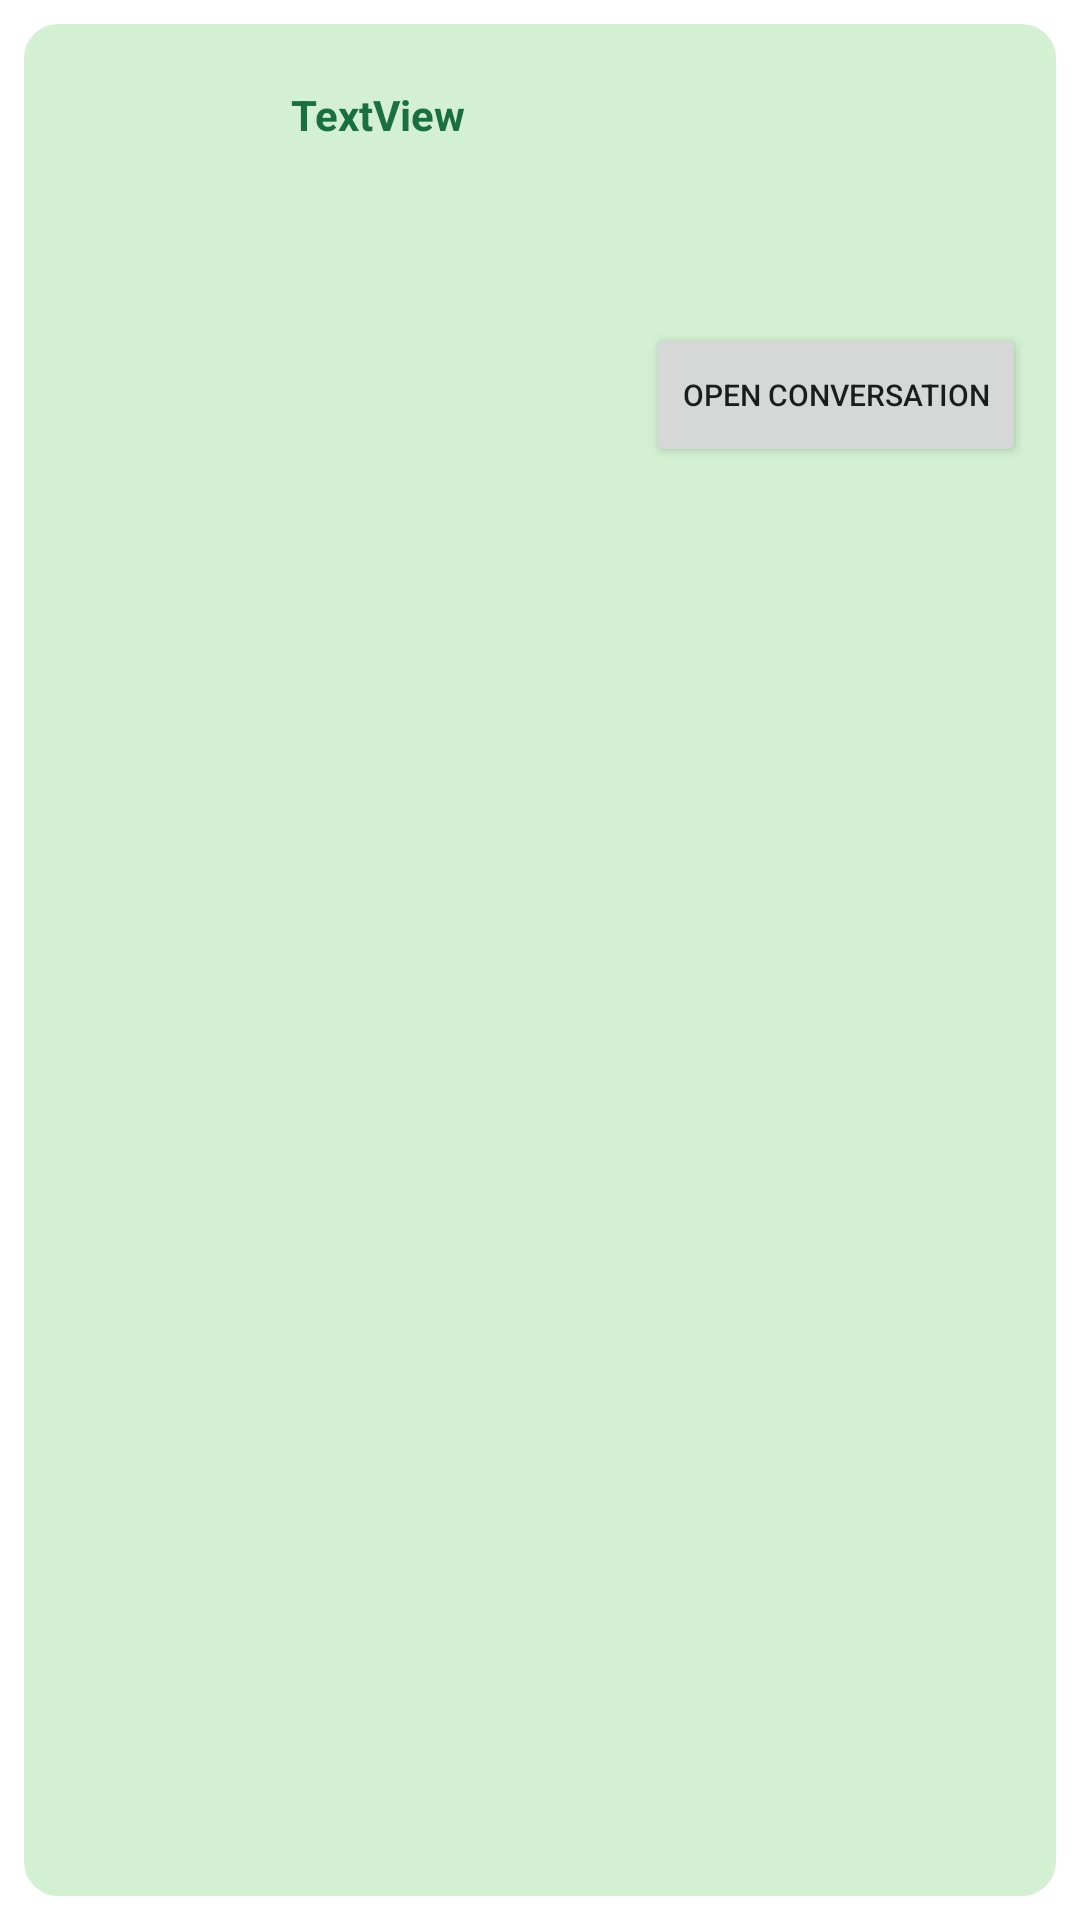

The Android layout XML behind this screen, and the referenced resources:
<!-- AndroidManifest.xml: application theme Theme.VeganPlace -->
<!-- res/layout/listadochatrecycle.xml -->
<?xml version="1.0" encoding="utf-8"?>
<RelativeLayout xmlns:android="http://schemas.android.com/apk/res/android"
    xmlns:app="http://schemas.android.com/apk/res-auto"
    xmlns:tools="http://schemas.android.com/tools"
    android:id="@+id/RelativeLayout1"
    android:layout_width="wrap_content"
    android:layout_height="wrap_content"
    android:orientation="vertical"
    android:padding="8dp">

    <androidx.constraintlayout.widget.ConstraintLayout
        android:layout_width="match_parent"
        android:layout_height="wrap_content"
        android:layout_alignParentStart="true"
        android:layout_alignParentTop="true"
        android:layout_alignParentBottom="true"
        android:layout_marginStart="0dp"
        android:layout_marginTop="0dp"
        android:layout_marginBottom="0dp"
        android:background="@drawable/esquinas_redondeads"
        android:backgroundTint="@color/fondo_logo">

        <TextView
            android:id="@+id/nombre_recemi"
            android:layout_width="wrap_content"
            android:layout_height="wrap_content"
            android:text="TextView"
            android:textColor="@color/verde_bannerd"
            android:textStyle="bold"
            app:layout_constraintBottom_toBottomOf="parent"
            app:layout_constraintEnd_toEndOf="parent"
            app:layout_constraintHorizontal_bias="0.139"
            app:layout_constraintStart_toEndOf="@+id/avatar"
            app:layout_constraintTop_toTopOf="parent"
            app:layout_constraintVertical_bias="0.028"
            tools:ignore="MissingConstraints" />

        <TextView
            android:id="@+id/mensaje_texto"
            android:layout_width="wrap_content"
            android:layout_height="wrap_content"
            android:layout_marginTop="10dp"
            app:layout_constraintBottom_toBottomOf="parent"
            app:layout_constraintEnd_toEndOf="parent"
            app:layout_constraintHorizontal_bias="0.037"
            app:layout_constraintStart_toStartOf="parent"
            app:layout_constraintTop_toBottomOf="@+id/avatar"
            app:layout_constraintVertical_bias="0.0"
            tools:ignore="MissingConstraints" />

        <ImageView
            android:id="@+id/avatar"
            android:layout_width="50dp"
            android:layout_height="61dp"
            android:layout_marginStart="4dp"
            android:background="@drawable/circle"
            app:layout_constraintBottom_toBottomOf="parent"
            app:layout_constraintStart_toStartOf="parent"
            app:layout_constraintTop_toTopOf="parent"
            app:layout_constraintVertical_bias="0.01"
            tools:srcCompat="@tools:sample/avatars" />

        <TextView
            android:id="@+id/fecha"
            android:layout_width="wrap_content"
            android:layout_height="wrap_content"
            android:layout_marginStart="6dp"
            android:textSize="10sp"
            app:layout_constraintBottom_toBottomOf="parent"
            app:layout_constraintEnd_toEndOf="parent"
            app:layout_constraintHorizontal_bias="1.0"
            app:layout_constraintStart_toEndOf="@+id/nombre_recemi"
            app:layout_constraintTop_toTopOf="parent"
            app:layout_constraintVertical_bias="0.032" />

        <Button
            android:id="@+id/answer"
            android:layout_width="wrap_content"
            android:layout_height="wrap_content"
            android:text="@string/conversation"
            android:textSize="10sp"
            app:layout_constraintBottom_toBottomOf="parent"
            app:layout_constraintEnd_toEndOf="parent"
            app:layout_constraintHorizontal_bias="0.971"
            app:layout_constraintStart_toStartOf="parent"
            app:layout_constraintTop_toBottomOf="@+id/mensaje_texto"
            app:layout_constraintVertical_bias="0.0" />
    </androidx.constraintlayout.widget.ConstraintLayout>


</RelativeLayout>
<!-- resources referenced by this layout -->
<resources>
  <color name="fondo_logo">#d3f0d2</color>
  <color name="verde_bannerd">#196f3d </color>
  <!-- drawable circle (drawable) -->
  <?xml version="1.0" encoding="utf-8"?>
  <shape xmlns:android="http://schemas.android.com/apk/res/android"
      android:innerRadius="290dp"
      android:shape="ring"
      android:thicknessRatio="1.99"
      android:useLevel="false" >
  
      <solid android:color="@android:color/transparent" />
  
      <stroke
          android:width="170dp"
  
          android:color="@android:color/black" />
  </shape>
  <!-- drawable esquinas_redondeads (drawable) -->
  <?xml version="1.0" encoding="utf-8"?>
  <shape
      xmlns:android="http://schemas.android.com/apk/res/android"
      android:shape="rectangle">
  
      
      <solid
          android:color="@color/fondo_logo" >
      </solid>
  
      
      <stroke
          android:width="3dp"
          android:color="@color/white" >
      </stroke>
  
      
      <padding
          android:left="4dp"
          android:top="4dp"
          android:right="4dp"
          android:bottom="4dp"    >
      </padding>
  
      
      <corners
          android:radius="10dp"   >
      </corners>
  
  </shape>
  <string name="conversation">Open Conversation </string>
  <style name="Theme.VeganPlace" parent="Theme.MaterialComponents.Light.NoActionBar">
          
          <item name="colorPrimary">@color/verde_banner</item>
          <item name="colorPrimaryVariant">@color/verde_hora</item>
          <item name="colorOnPrimary">@color/white</item>
          
          <item name="colorSecondary">@color/verde_cian</item>
          <item name="colorSecondaryVariant">@color/verde_primavera</item>
          <item name="colorOnSecondary">@color/black</item>
  
  
          
          <item name="android:statusBarColor" tools:targetApi="l">?attr/colorPrimary</item>
          <item name="bottomAppBarStyle">@style/Theme.VeganPlace</item>
          
  
          
          <item name="toolbarStyle">@style/Widget.MaterialComponents.Toolbar.PrimarySurface</item>
          <item name="actionOverflowButtonStyle" tools:targetApi="l">?attr/colorPrimary</item>
          <item name="toolbarNavigationButtonStyle" tools:targetApi="l">?attr/colorPrimaryVariant
          </item>
          <item name="android:navigationBarColor" tools:targetApi="l">?attr/colorPrimary</item>
          
          <item name="popupTheme" tools:targetApi="l">?attr/colorOnSecondary</item>
  
  
      </style>
  <color name="white">#FFFFFF</color>
  <color name="verde_banner">#66bb6a</color>
  <color name="verde_hora">#388e3c</color>
  <color name="verde_cian">#00FA9A</color>
  <color name="verde_primavera">#00FF7F</color>
  <color name="black">#000000</color>
</resources>
